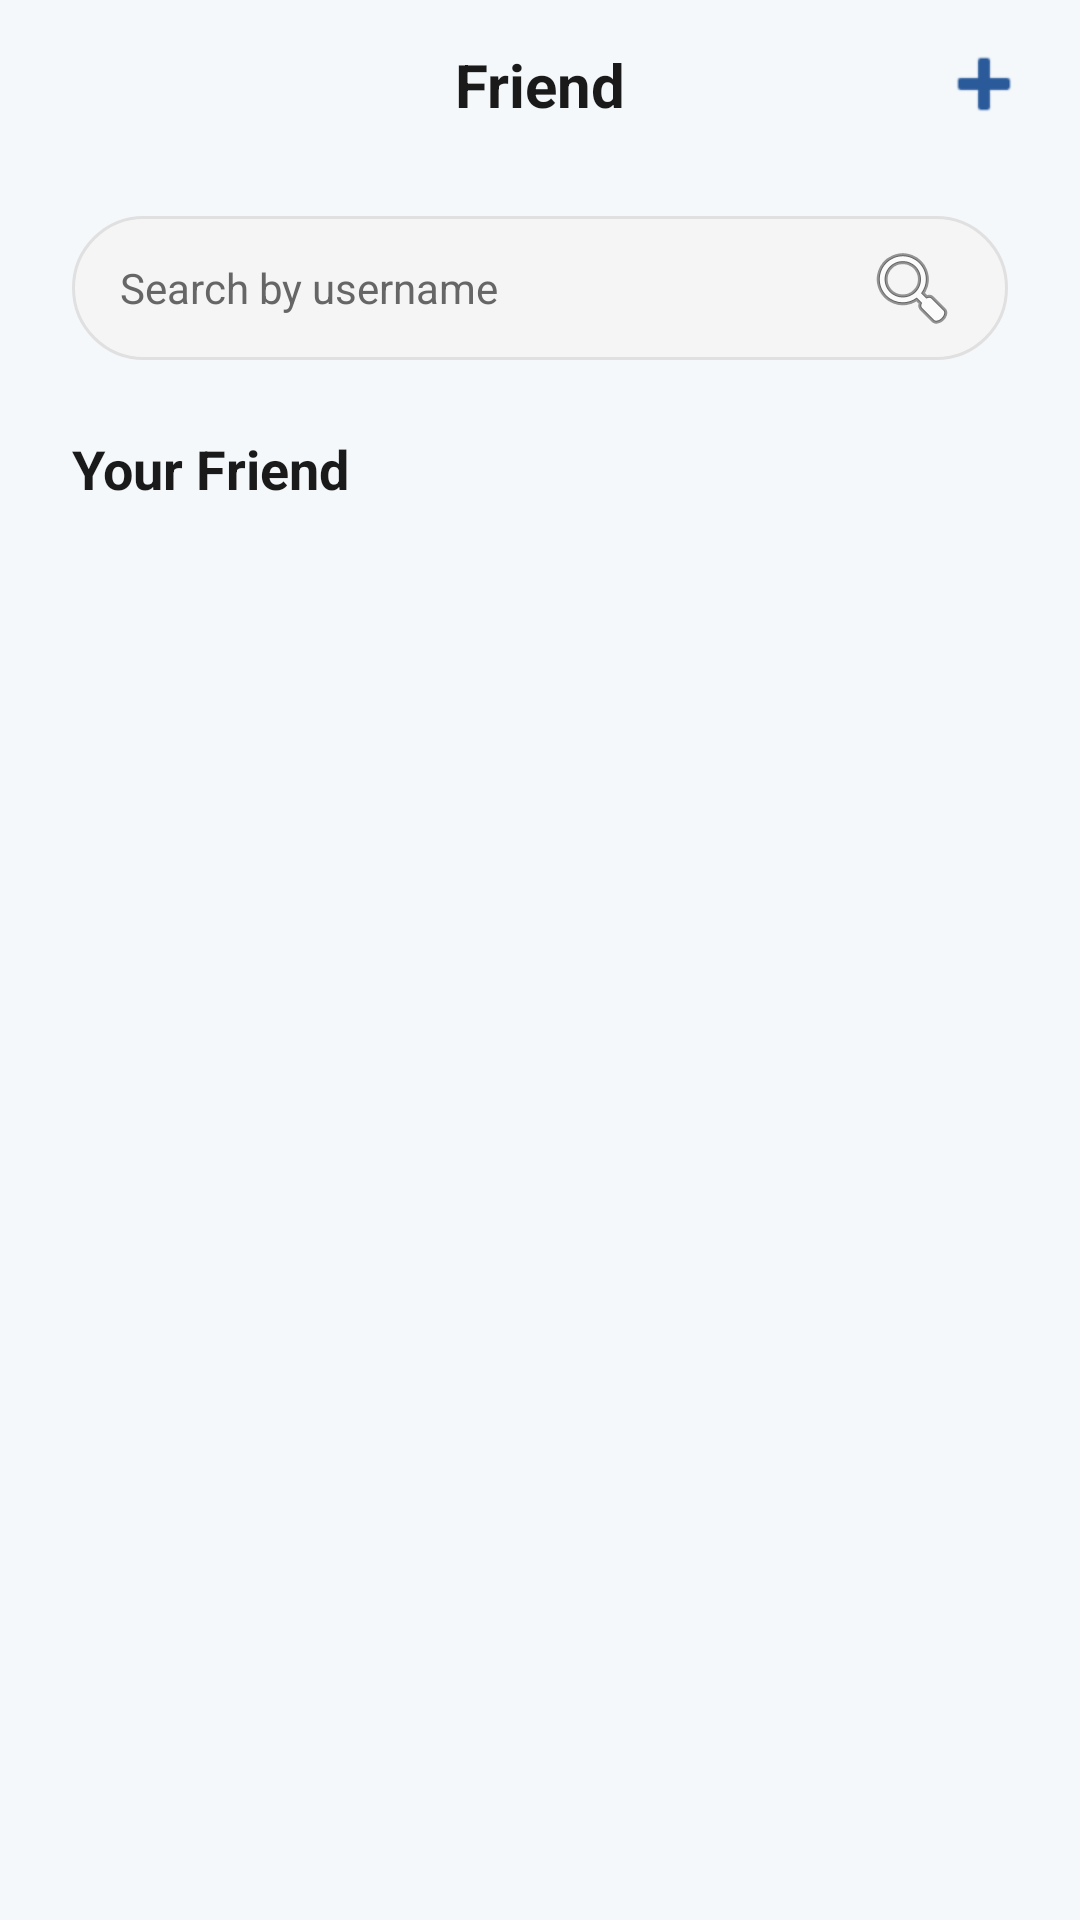

Write the Android layout XML for this screen, with the resource values it uses.
<!-- AndroidManifest.xml: application theme Theme.MyApplication -->
<!-- res/layout/activity_friend_list.xml -->
<?xml version="1.0" encoding="utf-8"?>
<androidx.constraintlayout.widget.ConstraintLayout
    xmlns:android="http://schemas.android.com/apk/res/android"
    xmlns:app="http://schemas.android.com/apk/res-auto"
    xmlns:tools="http://schemas.android.com/tools"
    android:id="@+id/main"
    android:layout_width="match_parent"
    android:layout_height="match_parent"
    android:background="@color/fintech_light_bg"
    android:fitsSystemWindows="true"> <androidx.constraintlayout.widget.ConstraintLayout
    android:id="@+id/toolbar"
    android:layout_width="match_parent"
    android:layout_height="56dp"
    android:paddingHorizontal="8dp"
    app:layout_constraintTop_toTopOf="parent">

    <ImageButton
        android:id="@+id/backButton"
        android:layout_width="48dp"
        android:layout_height="48dp"
        android:background="?attr/selectableItemBackgroundBorderless"
        android:contentDescription="Back"
        android:src="@drawable/ic_arrow_back"
        app:layout_constraintBottom_toBottomOf="parent"
        app:layout_constraintStart_toStartOf="parent"
        app:layout_constraintTop_toTopOf="parent"
        app:tint="@color/fintech_blue_dark" />

    <TextView
        android:id="@+id/tvTitle"
        android:layout_width="wrap_content"
        android:layout_height="wrap_content"
        android:text="Friend"
        android:textColor="@color/fintech_text_main"
        android:textSize="20sp"
        android:textStyle="bold"
        app:layout_constraintBottom_toBottomOf="parent"
        app:layout_constraintEnd_toEndOf="parent"
        app:layout_constraintStart_toStartOf="parent"
        app:layout_constraintTop_toTopOf="parent" />

    <ImageButton
        android:id="@+id/btnAddFriendPage"
        android:layout_width="48dp"
        android:layout_height="48dp"
        android:background="?attr/selectableItemBackgroundBorderless"
        android:contentDescription="Add Friend"
        android:src="@android:drawable/ic_input_add"
        app:layout_constraintBottom_toBottomOf="parent"
        app:layout_constraintEnd_toEndOf="parent"
        app:layout_constraintTop_toTopOf="parent"
        app:tint="@color/fintech_blue_dark" />

</androidx.constraintlayout.widget.ConstraintLayout>

    <androidx.constraintlayout.widget.ConstraintLayout
        android:layout_width="match_parent"
        android:layout_height="0dp"
        android:paddingHorizontal="24dp"
        app:layout_constraintBottom_toBottomOf="parent"
        app:layout_constraintTop_toBottomOf="@id/toolbar">

        <EditText
            android:id="@+id/etSearch"
            android:layout_width="0dp"
            android:layout_height="48dp"
            android:layout_marginTop="16dp"
            android:background="@drawable/bg_search"
            android:drawableEnd="@android:drawable/ic_menu_search"
            android:drawablePadding="12dp"
            android:hint="Search by username"
            android:imeOptions="actionSearch"
            android:inputType="text"
            android:maxLines="1"
            android:paddingHorizontal="16dp"
            android:textColor="@color/fintech_text_main"
            android:textColorHint="@color/fintech_text_sub"
            android:textSize="14sp"
            app:layout_constraintEnd_toEndOf="parent"
            app:layout_constraintStart_toStartOf="parent"
            app:layout_constraintTop_toTopOf="parent" />

        <TextView
            android:id="@+id/tvSubHeader"
            android:layout_width="wrap_content"
            android:layout_height="wrap_content"
            android:layout_marginTop="24dp"
            android:text="Your Friend"
            android:textColor="@color/fintech_text_main"
            android:textSize="18sp"
            android:textStyle="bold"
            app:layout_constraintStart_toStartOf="parent"
            app:layout_constraintTop_toBottomOf="@+id/etSearch" />

        <androidx.recyclerview.widget.RecyclerView
            android:id="@+id/rvFriendList"
            android:layout_width="0dp"
            android:layout_height="0dp"
            android:layout_marginTop="16dp"
            app:layout_constraintBottom_toBottomOf="parent"
            app:layout_constraintEnd_toEndOf="parent"
            app:layout_constraintStart_toStartOf="parent"
            app:layout_constraintTop_toBottomOf="@+id/tvSubHeader"
            tools:listitem="@layout/item_friend_list" />

    </androidx.constraintlayout.widget.ConstraintLayout>

</androidx.constraintlayout.widget.ConstraintLayout>
<!-- res/layout/item_friend_list.xml (included above) -->
<?xml version="1.0" encoding="utf-8"?>
<androidx.constraintlayout.widget.ConstraintLayout xmlns:android="http://schemas.android.com/apk/res/android"
    xmlns:app="http://schemas.android.com/apk/res-auto"
    xmlns:tools="http://schemas.android.com/tools"
    android:layout_width="match_parent"
    android:layout_height="wrap_content"
    android:layout_marginBottom="8dp"
    android:background="@android:color/transparent">

    <androidx.constraintlayout.widget.ConstraintLayout
        android:layout_width="match_parent"
        android:layout_height="wrap_content"
        android:background="@drawable/bg_item_white"
        android:padding="12dp"
        app:layout_constraintTop_toTopOf="parent">

        <com.google.android.material.imageview.ShapeableImageView
            android:id="@+id/ivFriendProfile"
            android:layout_width="48dp"
            android:layout_height="48dp"
            android:scaleType="centerCrop"
            android:src="@drawable/ic_launcher_background"
            app:layout_constraintStart_toStartOf="parent"
            app:layout_constraintTop_toTopOf="parent"
            app:shapeAppearanceOverlay="@style/CircleImageStyle" />

        <TextView
            android:id="@+id/tvFriendName"
            android:layout_width="0dp"
            android:layout_height="wrap_content"
            android:layout_marginStart="16dp"
            android:layout_marginEnd="8dp"
            android:textColor="@color/fintech_text_main"
            android:textSize="16sp"
            android:textStyle="bold"
            app:layout_constraintBottom_toBottomOf="@+id/ivFriendProfile"
            app:layout_constraintEnd_toStartOf="@+id/btnMore"
            app:layout_constraintStart_toEndOf="@+id/ivFriendProfile"
            app:layout_constraintTop_toTopOf="@+id/ivFriendProfile"
            tools:text="Friend Name" />

        <ImageButton
            android:id="@+id/btnMore"
            android:layout_width="40dp"
            android:layout_height="40dp"
            android:background="?attr/selectableItemBackgroundBorderless"
            android:src="@drawable/ic_more_vert"
            app:layout_constraintBottom_toBottomOf="@+id/ivFriendProfile"
            app:layout_constraintEnd_toEndOf="parent"
            app:layout_constraintTop_toTopOf="@+id/ivFriendProfile"
            app:tint="@color/fintech_text_sub" />

        <View
            android:id="@+id/divider"
            android:layout_width="match_parent"
            android:layout_height="1dp"
            android:layout_marginTop="12dp"
            android:background="#EEEEEE"
            android:visibility="gone"
            app:layout_constraintTop_toBottomOf="@+id/ivFriendProfile" />

        <LinearLayout
            android:id="@+id/layoutActions"
            android:layout_width="match_parent"
            android:layout_height="wrap_content"
            android:layout_marginTop="12dp"
            android:orientation="horizontal"
            android:visibility="gone"
            app:layout_constraintTop_toBottomOf="@+id/divider">

            <com.google.android.material.button.MaterialButton
                android:id="@+id/btnFriendDetail"
                style="@style/Widget.MaterialComponents.Button.OutlinedButton"
                android:layout_width="0dp"
                android:layout_height="wrap_content"
                android:layout_marginEnd="8dp"
                android:layout_weight="1"
                android:text="FRIEND DETAIL"
                app:cornerRadius="24dp" />

            <com.google.android.material.button.MaterialButton
                android:id="@+id/btnRemoveFriend"
                android:layout_width="0dp"
                android:layout_height="wrap_content"
                android:layout_weight="1"
                android:backgroundTint="#D32F2F"
                android:text="Remove Friend"
                android:textColor="@android:color/white"
                app:cornerRadius="24dp" />
        </LinearLayout>

    </androidx.constraintlayout.widget.ConstraintLayout>
</androidx.constraintlayout.widget.ConstraintLayout>
<!-- resources referenced by this layout -->
<resources>
  <color name="fintech_blue_dark">#2A5A9A</color>
  <color name="fintech_light_bg">#F4F8FB</color>
  <color name="fintech_text_main">#1A1A1A</color>
  <color name="fintech_text_sub">#666666</color>
  <!-- drawable bg_search (drawable) -->
  <?xml version="1.0" encoding="utf-8"?>
  <shape xmlns:android="http://schemas.android.com/apk/res/android"
      android:shape="rectangle">
      <solid android:color="#F5F5F5" /> <corners android:radius="24dp" /> <stroke android:width="1dp" android:color="#E0E0E0"/> </shape>
  <style name="CircleImageStyle">
          <item name="cornerSize">50%</item>
      </style>
  <style name="Theme.MyApplication" parent="Base.Theme.MyApplication" />
  <style name="Base.Theme.MyApplication" parent="Theme.Material3.DayNight.NoActionBar">
          <item name="colorPrimary">#6200EE</item>
          <item name="colorPrimaryVariant">#3700B3</item>
          <item name="colorOnPrimary">#FFFFFF</item>
      </style>
</resources>
